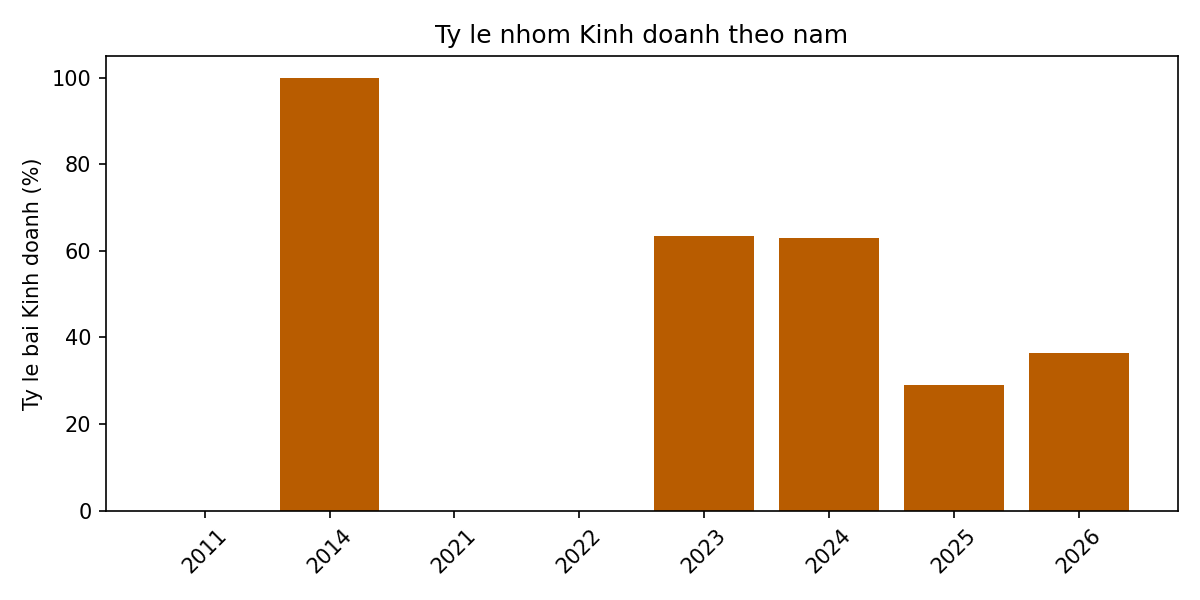

The table this chart was drawn from, first rows:
year, tong_bai, bai_KD, ty_le_KD(%), luu_y
2011, 1, 0, 0.0, it bai (<30), ty le khong on dinh
2014, 1, 1, 100.0, it bai (<30), ty le khong on dinh
2021, 4, 0, 0.0, it bai (<30), ty le khong on dinh
2022, 10, 0, 0.0, it bai (<30), ty le khong on dinh
2023, 41, 26, 63.41, 
2024, 70, 44, 62.86, 
2025, 1376, 399, 29, 
2026, 1765, 643, 36.43, 
